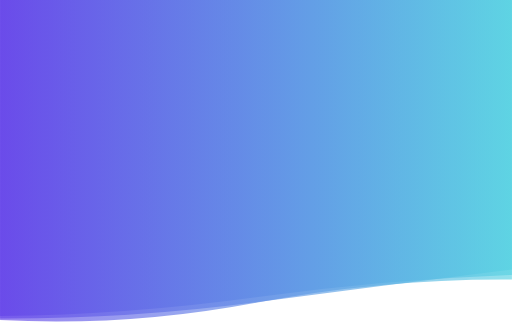
t = 0.00 s
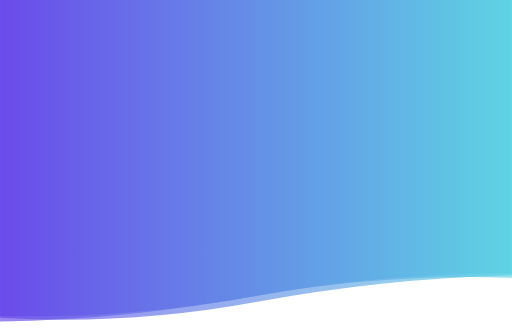
t = 1.67 s
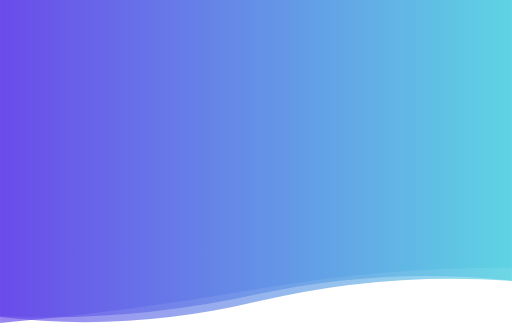
t = 3.33 s
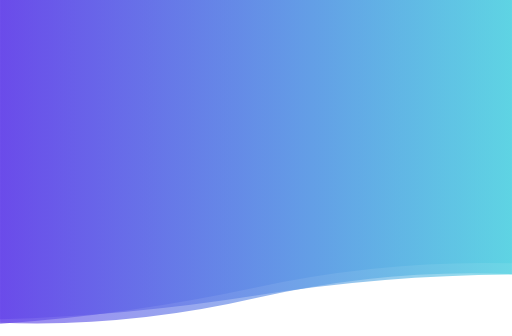
t = 5.00 s
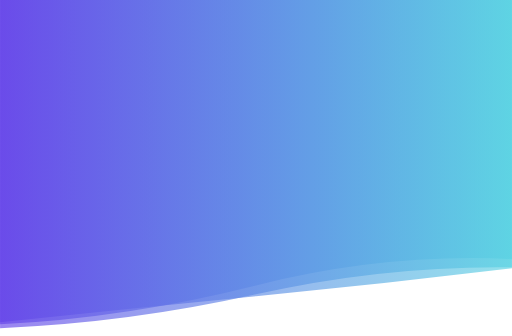
t = 6.67 s
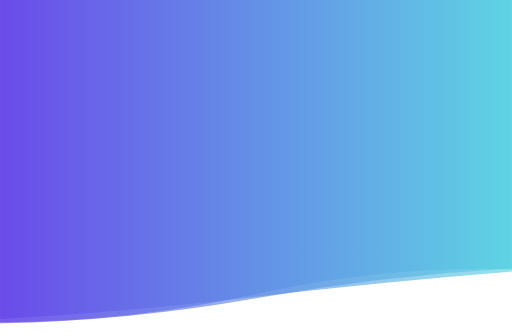
t = 8.34 s

The animated SVG that drew these frames (rendered in a browser with its animation timeline set to each time). Animation: 3 SMIL elements (animate=3); one cycle of 10.00 s, repeats indefinitely.

<svg xmlns="http://www.w3.org/2000/svg" xmlns:xlink="http://www.w3.org/1999/xlink" style="margin:auto;background:#ffffff;display:block;z-index:1;position:relative" width="780" height="512" preserveAspectRatio="xMidYMid" viewBox="0 0 780 512">
<g transform=""><linearGradient id="lg-0.9041956784410772" x1="0" x2="1" y1="0" y2="0">
  <stop stop-color="#6443e9" offset="0"></stop>
  <stop stop-color="#57d2e2" offset="1"></stop>
</linearGradient><path d="" fill="url(#lg-0.9041956784410772)" opacity="0.65">
  <animate attributeName="d" dur="10s" repeatCount="indefinite" keyTimes="0;0.333;0.667;1" calcmod="spline" keySplines="0.2 0 0.2 1;0.2 0 0.2 1;0.2 0 0.2 1" begin="0s" values="M0 0L 0 487.73942573410443Q 195 498.0746963315421  390 461.2821368052772T 780 425.8267494883624L 780 0 Z;M0 0L 0 492.27724135514416Q 195 475.1512198577633  390 440.8821466803318T 780 407.90667156404464L 780 0 Z;M0 0L 0 494.14570311963496Q 195 484.335634531363  390 434.9526165349377T 780 394.698654810877L 780 0 Z;M0 0L 0 487.73942573410443Q 195 498.0746963315421  390 461.2821368052772T 780 425.8267494883624L 780 0 Z"></animate>
</path><path d="" fill="url(#lg-0.9041956784410772)" opacity="0.65">
  <animate attributeName="d" dur="10s" repeatCount="indefinite" keyTimes="0;0.333;0.667;1" calcmod="spline" keySplines="0.2 0 0.2 1;0.2 0 0.2 1;0.2 0 0.2 1" begin="-3.3333333333333335s" values="M0 0L 0 490.92374173986104Q 195 470.30241559423644  390 451.304728646633T 780 408.63843057464464L 780 0 Z;M0 0L 0 481.5412487161159Q 195 479.72506520109135  390 452.9474075989969T 780 418.9850081838093L 780 0 Z;M0 0L 0 481.8001667226132Q 195 491.7006304425407  390 448.91931680410727T 780 427.62208125093355L 780 0 Z;M0 0L 0 490.92374173986104Q 195 470.30241559423644  390 451.304728646633T 780 408.63843057464464L 780 0 Z"></animate>
</path><path d="" fill="url(#lg-0.9041956784410772)" opacity="0.65">
  <animate attributeName="d" dur="10s" repeatCount="indefinite" keyTimes="0;0.333;0.667;1" calcmod="spline" keySplines="0.2 0 0.2 1;0.2 0 0.2 1;0.2 0 0.2 1" begin="-6.666666666666667s" values="M0 0L 0 483.22967610810963Q 195 506.273603918437  390 459.99757480651874T 780 428.138207858236L 780 0 Z;M0 0L 0 500.1598337345148Q 195 492.2316723444578  390 448.51950992722357T 780 407.3294179768523L 780 0 Z;M0 0L 0 485.2908884248005Q 195 485.9036919793901  390 460.39811345966245T 780 410.59790013278945L 780 0 Z;M0 0L 0 483.22967610810963Q 195 506.273603918437  390 459.99757480651874T 780 428.138207858236L 780 0 Z"></animate>
</path></g>
</svg>
